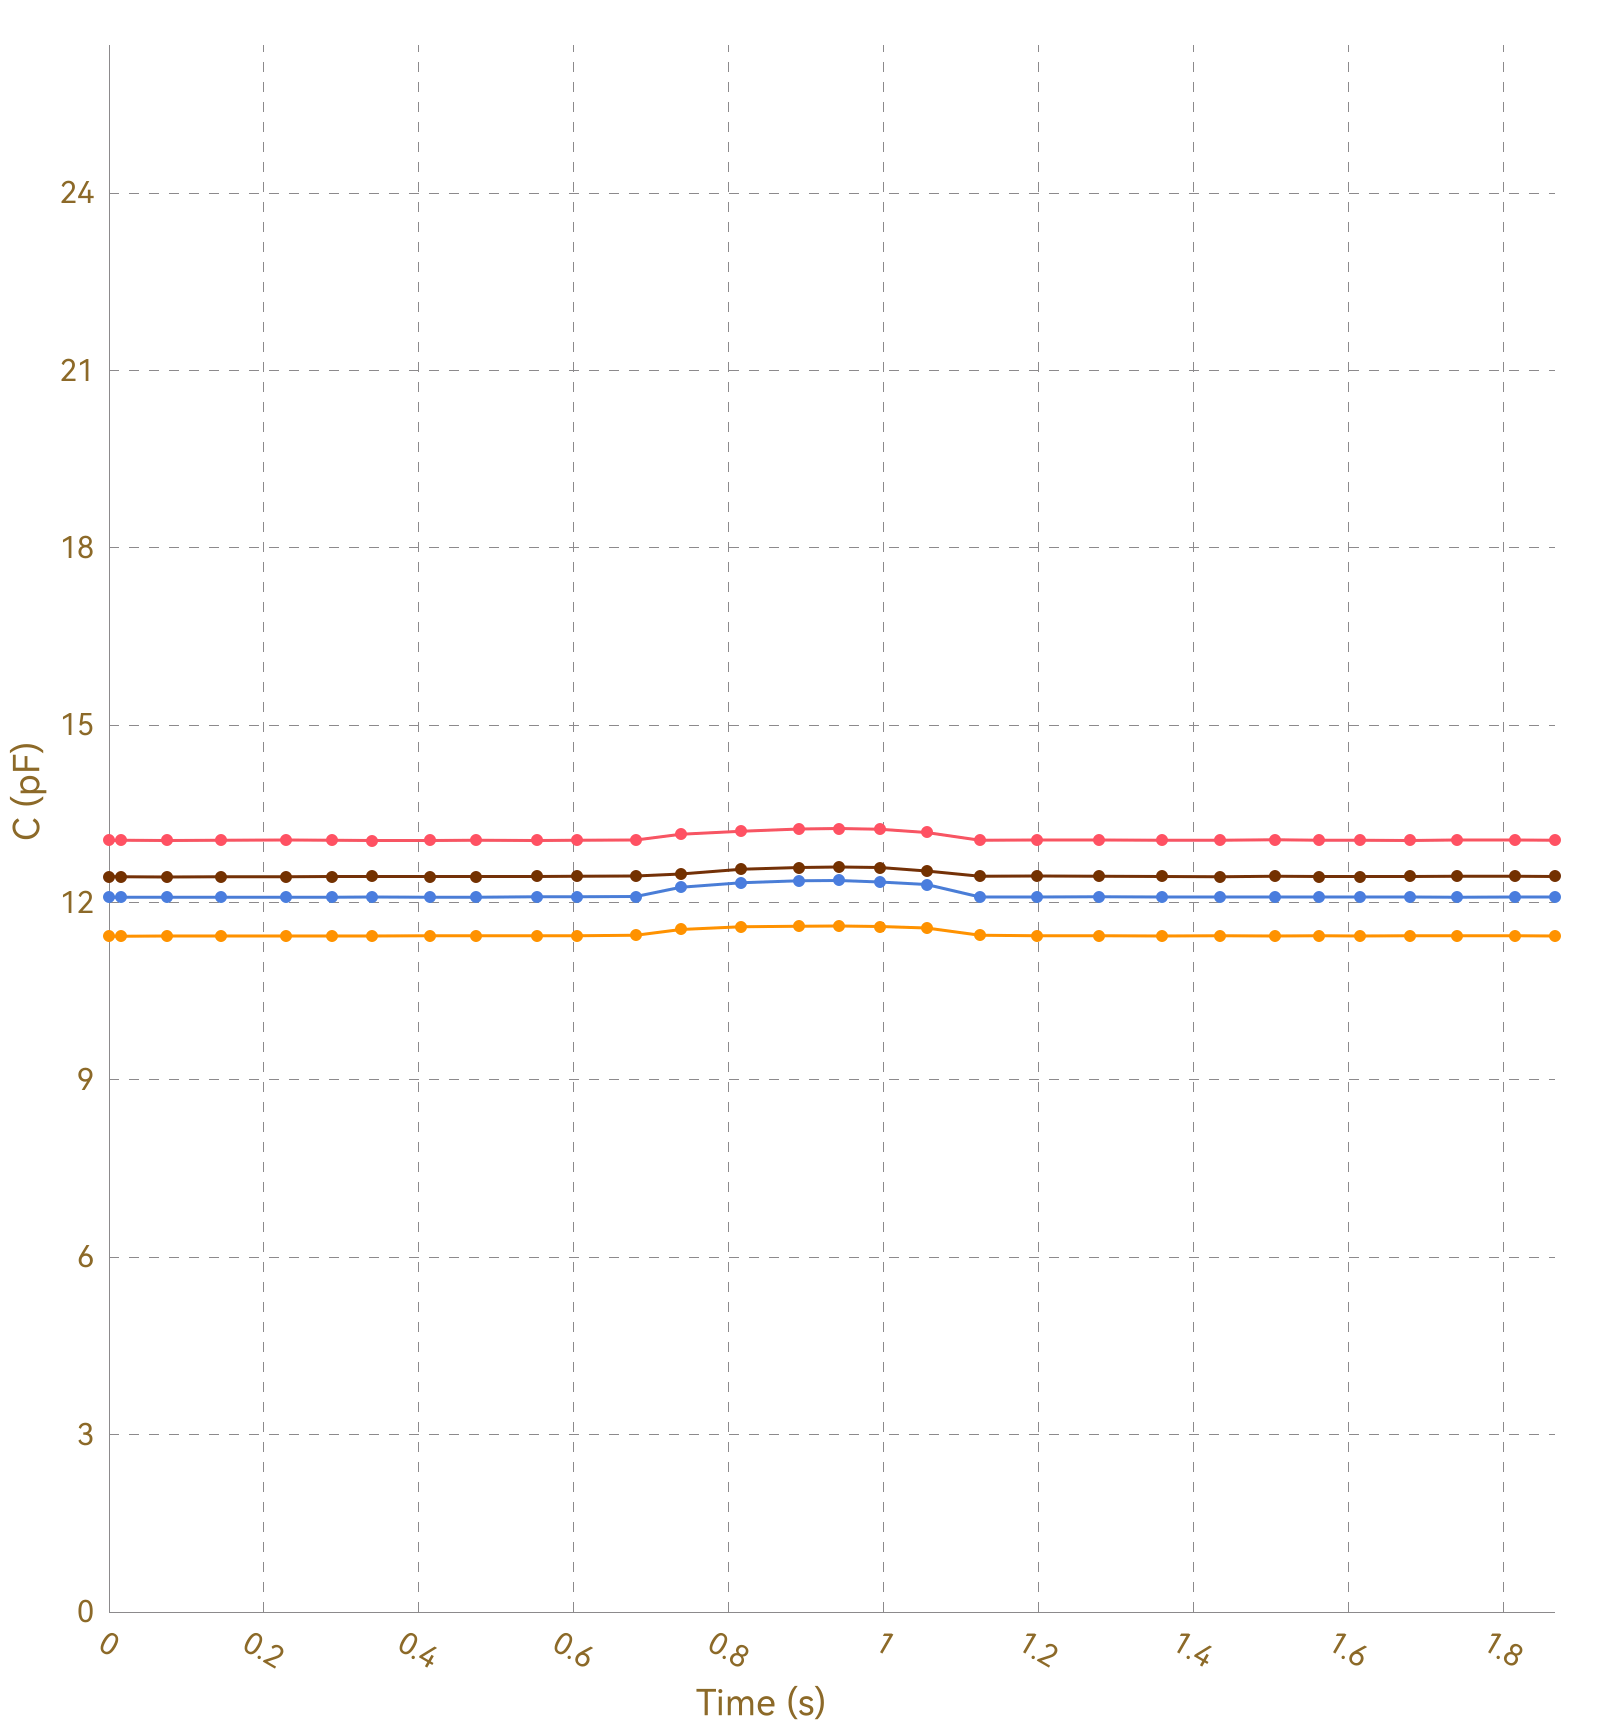

The data file committed next to this chart (first rows):
, Ch1, , Ch2, , Ch3, , Ch4, , Ch5, , Ch6, , Ch7, , Ch8, 
Time (s), C (pF), ΔC/C0 (%), C (pF), ΔC/C0 (%), C (pF), ΔC/C0 (%), C (pF), ΔC/C0 (%), C (pF), ΔC/C0 (%), C (pF), ΔC/C0 (%), C (pF), ΔC/C0 (%), C (pF), ΔC/C0 (%)
0.018, 13.05, 0.0000, 11.43, 0.0000, 12.09, 0.0000, 12.44, 0.0000, OL, OL, OL, OL, OL, OL, 0.0000, 0.0000
0.019, 13.06, 0.0000, 11.43, 0.0000, 12.09, 0.0000, 12.44, 0.0000, OL, OL, OL, OL, OL, OL, 0.0000, 0.0000
0.022, 13.05, 0.0000, 11.43, 0.0000, 12.09, 0.0000, 12.44, 0.0000, OL, OL, OL, OL, OL, OL, 0.0000, 0.0000
0.024, 13.05, 0.0000, 11.43, 0.0000, 12.09, 0.0000, 12.44, 0.0000, OL, OL, OL, OL, OL, OL, 0.0000, 0.0000
0.028, 13.05, 0.0000, 11.43, 0.0000, 12.09, 0.0000, 12.44, 0.0000, OL, OL, OL, OL, OL, OL, 0.0000, 0.0000
0.060, 13.06, 0.0000, 11.44, 0.0000, 12.09, 0.0000, 12.44, 0.0000, OL, OL, OL, OL, OL, OL, 0.0000, 0.0000
0.063, 13.05, 0.0000, 11.43, 0.0000, 12.09, 0.0000, 12.44, 0.0000, OL, OL, OL, OL, OL, OL, 0.0000, 0.0000
0.066, 13.05, 0.0000, 11.43, 0.0000, 12.09, 0.0000, 12.44, 0.0000, OL, OL, OL, OL, OL, OL, 0.0000, 0.0000
0.075, 13.05, 0.0000, 11.43, 0.0000, 12.09, 0.0000, 12.44, 0.0000, OL, OL, OL, OL, OL, OL, 0.0000, 0.0000
0.105, 13.05, 0.0000, 11.43, 0.0000, 12.09, 0.0000, 12.44, 0.0000, OL, OL, OL, OL, OL, OL, 0.0000, 0.0000
0.108, 13.05, 0.0000, 11.43, 0.0000, 12.09, 0.0000, 12.44, 0.0000, OL, OL, OL, OL, OL, OL, 0.0000, 0.0000
0.111, 13.05, 0.0000, 11.43, 0.0000, 12.09, 0.0000, 12.43, 0.0000, OL, OL, OL, OL, OL, OL, 0.0000, 0.0000
0.113, 13.05, 0.0000, 11.43, 0.0000, 12.09, 0.0000, 12.44, 0.0000, OL, OL, OL, OL, OL, OL, 0.0000, 0.0000
0.144, 13.05, 0.0000, 11.43, 0.0000, 12.09, 0.0000, 12.43, 0.0000, OL, OL, OL, OL, OL, OL, 0.0000, 0.0000
0.147, 13.05, 0.0000, 11.43, 0.0000, 12.09, 0.0000, 12.44, 0.0000, OL, OL, OL, OL, OL, OL, 0.0000, 0.0000
0.149, 13.05, 0.0000, 11.44, 0.0000, 12.09, 0.0000, 12.44, 0.0000, OL, OL, OL, OL, OL, OL, 0.0000, 0.0000
0.152, 13.05, 0.0000, 11.43, 0.0000, 12.09, 0.0000, 12.44, 0.0000, OL, OL, OL, OL, OL, OL, 0.0000, 0.0000
0.182, 13.05, 0.0000, 11.43, 0.0000, 12.09, 0.0000, 12.44, 0.0000, OL, OL, OL, OL, OL, OL, 0.0000, 0.0000
0.186, 13.06, 0.0000, 11.43, 0.0000, 12.09, 0.0000, 12.44, 0.0000, OL, OL, OL, OL, OL, OL, 0.0000, 0.0000
0.188, 13.06, 0.0000, 11.43, 0.0000, 12.09, 0.0000, 12.44, 0.0000, OL, OL, OL, OL, OL, OL, 0.0000, 0.0000
0.194, 13.05, 0.0000, 11.43, 0.0000, 12.09, 0.0000, 12.44, 0.0000, OL, OL, OL, OL, OL, OL, 0.0000, 0.0000
0.229, 13.05, 0.0000, 11.43, 0.0000, 12.09, 0.0000, 12.44, 0.0000, OL, OL, OL, OL, OL, OL, 0.0000, 0.0000
0.233, 13.05, 0.0000, 11.43, 0.0000, 12.09, 0.0000, 12.44, 0.0000, OL, OL, OL, OL, OL, OL, 0.0000, 0.0000
0.235, 13.05, 0.0000, 11.43, 0.0000, 12.09, 0.0000, 12.43, 0.0000, OL, OL, OL, OL, OL, OL, 0.0000, 0.0000
0.261, 13.05, 0.0000, 11.44, 0.0000, 12.09, 0.0000, 12.44, 0.0000, OL, OL, OL, OL, OL, OL, 0.0000, 0.0000
0.263, 13.06, 0.0000, 11.43, 0.0000, 12.09, 0.0000, 12.44, 0.0000, OL, OL, OL, OL, OL, OL, 0.0000, 0.0000
0.288, 13.06, 0.0000, 11.43, 0.0000, 12.09, 0.0000, 12.44, 0.0000, OL, OL, OL, OL, OL, OL, 0.0000, 0.0000
0.291, 13.05, 0.0000, 11.43, 0.0000, 12.09, 0.0000, 12.43, 0.0000, OL, OL, OL, OL, OL, OL, 0.0000, 0.0000
0.310, 13.05, 0.0000, 11.43, 0.0000, 12.09, 0.0000, 12.44, 0.0000, OL, OL, OL, OL, OL, OL, 0.0000, 0.0000
0.312, 13.06, 0.0000, 11.44, 0.0000, 12.09, 0.0000, 12.44, 0.0000, OL, OL, OL, OL, OL, OL, 0.0000, 0.0000
0.318, 13.05, 0.0000, 11.44, 0.0000, 12.09, 0.0000, 12.44, 0.0000, OL, OL, OL, OL, OL, OL, 0.0000, 0.0000
0.320, 13.05, 0.0000, 11.43, 0.0000, 12.09, 0.0000, 12.44, 0.0000, OL, OL, OL, OL, OL, OL, 0.0000, 0.0000
0.322, 13.05, 0.0000, 11.44, 0.0000, 12.09, 0.0000, 12.44, 0.0000, OL, OL, OL, OL, OL, OL, 0.0000, 0.0000
0.331, 13.05, 0.0000, 11.44, 0.0000, 12.09, 0.0000, 12.44, 0.0000, OL, OL, OL, OL, OL, OL, 0.0000, 0.0000
0.340, 13.05, 0.0000, 11.44, 0.0000, 12.09, 0.0000, 12.44, 0.0000, OL, OL, OL, OL, OL, OL, 0.0000, 0.0000
0.344, 13.05, 0.0000, 11.44, 0.0000, 12.09, 0.0000, 12.44, 0.0000, OL, OL, OL, OL, OL, OL, 0.0000, 0.0000
0.374, 13.05, 0.0000, 11.43, 0.0000, 12.09, 0.0000, 12.44, 0.0000, OL, OL, OL, OL, OL, OL, 0.0000, 0.0000
0.378, 13.05, 0.0000, 11.44, 0.0000, 12.09, 0.0000, 12.44, 0.0000, OL, OL, OL, OL, OL, OL, 0.0000, 0.0000
0.380, 13.05, 0.0000, 11.44, 0.0000, 12.09, 0.0000, 12.44, 0.0000, OL, OL, OL, OL, OL, OL, 0.0000, 0.0000
0.383, 13.06, 0.0000, 11.43, 0.0000, 12.09, 0.0000, 12.44, 0.0000, OL, OL, OL, OL, OL, OL, 0.0000, 0.0000
0.414, 13.05, 0.0000, 11.43, 0.0000, 12.09, 0.0000, 12.44, 0.0000, OL, OL, OL, OL, OL, OL, 0.0000, 0.0000
0.418, 13.05, 0.0000, 11.43, 0.0000, 12.09, 0.0000, 12.44, 0.0000, OL, OL, OL, OL, OL, OL, 0.0000, 0.0000
0.420, 13.06, 0.0000, 11.44, 0.0000, 12.09, 0.0000, 12.44, 0.0000, OL, OL, OL, OL, OL, OL, 0.0000, 0.0000
0.434, 13.05, 0.0000, 11.43, 0.0000, 12.09, 0.0000, 12.44, 0.0000, OL, OL, OL, OL, OL, OL, 0.0000, 0.0000
0.437, 13.06, 0.0000, 11.44, 0.0000, 12.09, 0.0000, 12.44, 0.0000, OL, OL, OL, OL, OL, OL, 0.0000, 0.0000
0.439, 13.05, 0.0000, 11.44, 0.0000, 12.09, 0.0000, 12.44, 0.0000, OL, OL, OL, OL, OL, OL, 0.0000, 0.0000
0.474, 13.05, 0.0000, 11.44, 0.0000, 12.09, 0.0000, 12.44, 0.0000, OL, OL, OL, OL, OL, OL, 0.0000, 0.0000
0.477, 13.05, 0.0000, 11.44, 0.0000, 12.09, 0.0000, 12.44, 0.0000, OL, OL, OL, OL, OL, OL, 0.0000, 0.0000
0.479, 13.05, 0.0000, 11.44, 0.0000, 12.09, 0.0000, 12.44, 0.0000, OL, OL, OL, OL, OL, OL, 0.0000, 0.0000
0.483, 13.05, 0.0000, 11.44, 0.0000, 12.09, 0.0000, 12.44, 0.0000, OL, OL, OL, OL, OL, OL, 0.0000, 0.0000
0.514, 13.05, 0.0000, 11.43, 0.0000, 12.09, 0.0000, 12.44, 0.0000, OL, OL, OL, OL, OL, OL, 0.0000, 0.0000
0.517, 13.06, 0.0000, 11.43, 0.0000, 12.09, 0.0000, 12.44, 0.0000, OL, OL, OL, OL, OL, OL, 0.0000, 0.0000
0.519, 13.05, 0.0000, 11.44, 0.0000, 12.09, 0.0000, 12.44, 0.0000, OL, OL, OL, OL, OL, OL, 0.0000, 0.0000
0.522, 13.05, 0.0000, 11.44, 0.0000, 12.09, 0.0000, 12.44, 0.0000, OL, OL, OL, OL, OL, OL, 0.0000, 0.0000
0.552, 13.05, 0.0000, 11.44, 0.0000, 12.09, 0.0000, 12.44, 0.0000, OL, OL, OL, OL, OL, OL, 0.0000, 0.0000
0.556, 13.05, 0.0000, 11.44, 0.0000, 12.09, 0.0000, 12.45, 0.0000, OL, OL, OL, OL, OL, OL, 0.0000, 0.0000
0.558, 13.05, 0.0000, 11.44, 0.0000, 12.1, 0.0000, 12.44, 0.0000, OL, OL, OL, OL, OL, OL, 0.0000, 0.0000
0.560, 13.05, 0.0000, 11.43, 0.0000, 12.09, 0.0000, 12.44, 0.0000, OL, OL, OL, OL, OL, OL, 0.0000, 0.0000
0.569, 13.05, 0.0000, 11.44, 0.0000, 12.09, 0.0000, 12.44, 0.0000, OL, OL, OL, OL, OL, OL, 0.0000, 0.0000
... 135 more rows
